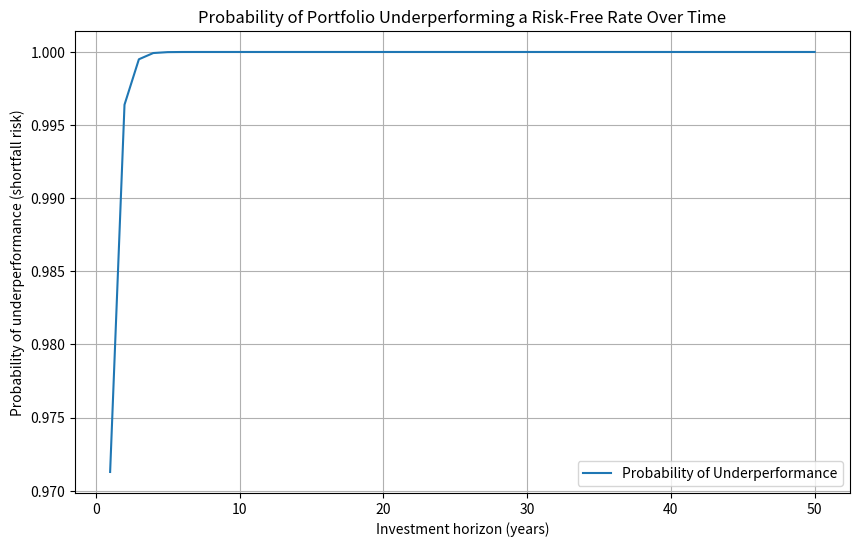

Source code (Python):
import numpy as np
import matplotlib.pyplot as plt
from scipy.stats import norm

# Define the parameters
mu = 0.12  # expected return of the portfolio
sigma = 0.20  # volatility of the portfolio
r_f = 0.5  # risk-free rate

# Define a range of time periods
T = np.arange(1, 51)

# Compute the probabilities of underperformance
probs = 1 - norm.cdf((mu - r_f) / sigma * np.sqrt(T))

# Create the plot
plt.figure(figsize=(10, 6))
plt.plot(T, probs, label="Probability of Underperformance")
plt.xlabel("Investment horizon (years)")
plt.ylabel("Probability of underperformance (shortfall risk)")
plt.title("Probability of Portfolio Underperforming a Risk-Free Rate Over Time")
plt.grid(True)
plt.legend()
plt.show()
